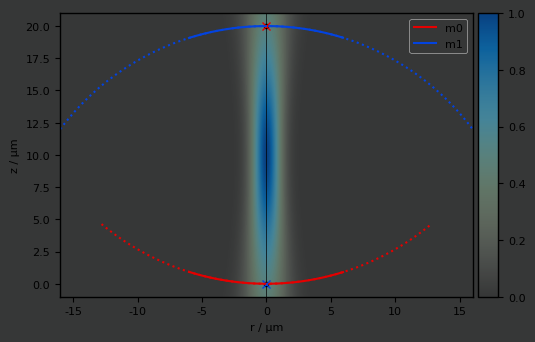
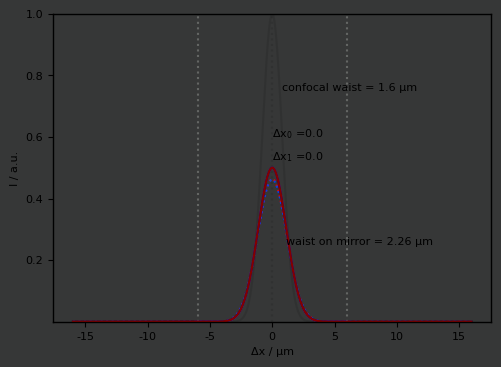
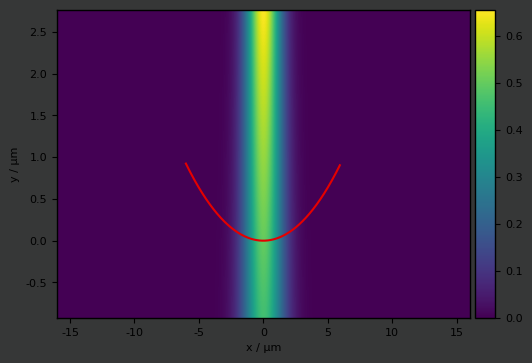
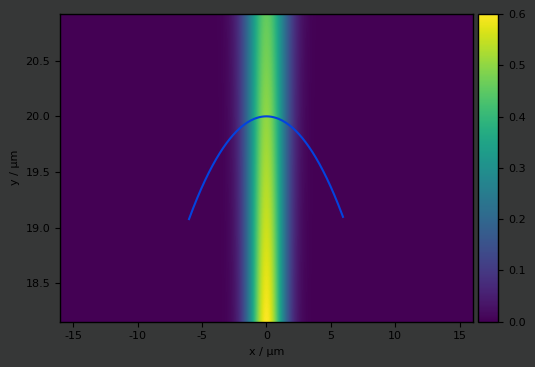
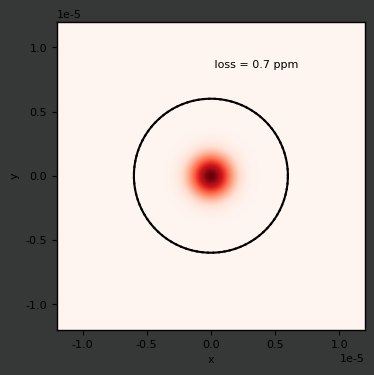
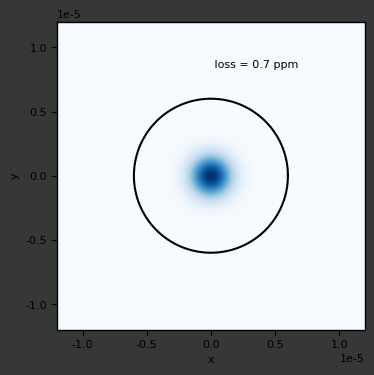

These charts were generated, in order, by the following Python code: (Note: this script raises an exception after producing the figures.)
# purpose of code
# calculate optimal alignment of cavities given
# angular mis-alignment
# %% imports
import os
import numpy as np
import scipy as sp
import matplotlib.colors as mcolors
import matplotlib.pyplot as plt
from mpl_toolkits.axes_grid1 import make_axes_locatable
from matplotlib.colors import LogNorm
from scipy.optimize import curve_fit
from matplotlib.colors import LinearSegmentedColormap

# %% defs
def ggplot_sansserif():
    """
    Set some parameters for ggplot
    Parameters
    ----------
    None
    Returns
    -------
    None
    """
    plt.style.use('ggplot')
    plt.rcParams['font.size'] = 8
    plt.rcParams['font.family'] = 'sans-serif'
    plt.rcParams['font.sans-serif'] = 'DejaVu Sans'
    plt.rcParams['axes.labelsize'] = 8
    plt.rcParams['axes.labelweight'] = 'normal'
    plt.rcParams['xtick.labelsize'] = 8
    plt.rcParams['ytick.labelsize'] = 8
    plt.rcParams['legend.fontsize'] = 8
    plt.rcParams['figure.titlesize'] = 8
    plt.rcParams['lines.color'] = 'white'
    plt.rcParams['text.color'] = 'xkcd:black'
    plt.rcParams['axes.labelcolor'] = 'xkcd:black'
    plt.rcParams['xtick.color'] = 'xkcd:black'
    plt.rcParams['ytick.color'] = 'xkcd:black'
    plt.rcParams['axes.edgecolor'] = 'xkcd:black'
    plt.rcParams['savefig.edgecolor'] = 'xkcd:black'
    plt.rcParams['axes.facecolor'] = 'xkcd:dark gray'
    plt.rcParams['savefig.facecolor'] = 'xkcd:dark gray'
    plt.rcParams['grid.color'] = 'xkcd:dark gray'
    plt.rcParams['grid.linestyle'] = 'none'
    plt.rcParams['axes.titlepad'] = 6


def set_figure(name: str = 'figure',
               xaxis='x axis',
               yaxis='y axis',
               size: float = 4,
               ):
    """
    Set a figure up
    Parameters
    ----------
    name : str
        name of figure
    xaxis : str
       x axis label
    yaxis : str
       y axis label
    size : float

    Returns
    -------
    ax1 : axes._subplots.AxesSubplot
    fig1 : figure.Figure
    """
    ggplot_sansserif()
    fig1 = plt.figure(name, figsize=(size * np.sqrt(2), size))
    ax1 = fig1.add_subplot(111)
    fig1.patch.set_facecolor('xkcd:dark grey')
    ax1.set_xlabel(xaxis)
    ax1.set_ylabel(yaxis)
    return ax1, fig1


def PPT_save_plot(fig, ax, name, dpi=600):
    """ saves a plot as 'name'.png (unless .svg is specified in the name). 
    Iterates name (name_0, name_1, ...) if file already exists with that name.

    Args:
        fig (plt.fig): figure pointer
        ax (plt.ax): axis pointer
        name (str): desired name of file. No extension produced .png with name. Add .svg as ext. if needed
        dpi (int, optional): _description_. Defaults to 600.
    """
    # Set plot colours
    plt.rcParams['text.color'] = 'xkcd:black'
    plt.rcParams['savefig.facecolor'] = ((1.0, 1.0, 1.0, 0.0))
    ax.patch.set_facecolor((1.0, 1.0, 1.0, 0.0))
    ax.xaxis.label.set_color('xkcd:black')
    ax.yaxis.label.set_color('xkcd:black')
    ax.tick_params(axis='x', colors='xkcd:black')
    ax.tick_params(axis='y', colors='xkcd:black')
    ax.legend(
        fancybox=True,
        facecolor=(1.0, 1.0, 1.0, 1.0),
        labelcolor='black',
        loc='upper left',
        framealpha=0)
    ax.get_legend().remove()
    fig.tight_layout()

    # Loop to check for file - appends filename with _# if name already exists
    f_exist = True
    app_no = 0
    while f_exist is True:
        if os.path.exists(name + '.png') is False:
            ax.figure.savefig(name, dpi=dpi)
            f_exist = False
            print('Base exists')
        elif os.path.exists(name + '_' + str(app_no) + '.png') is False:
            ax.figure.savefig(name + '_' + str(app_no), dpi=dpi)
            f_exist = False
            print(' # = ' + str(app_no))
        else:
            app_no = app_no + 1
            print('Base + # exists')


def Gaussian_beam(z, r, z0, w0, λ, I0=0):
    """ see "Gaussian beam" wikipedia

    Args:
        z (array): z coords
        r (array): r coords
        z0 (float): beam waist z
        w0 (float): beam waist
        I0 (int, optional): Intensity. Defaults to 0, corresponding to unity power.
    """

    k = 2 * np.pi / λ
    zR = np.pi * w0**2 / λ
    w_z = w0 * np.sqrt(1 + ((z - z0) / zR)**2)
    R_z = (z - z0) * (1 + (zR / (z - z0))**2)
    Guoy_z = np.arctan(z/zR)
    if I0 == 0:
        I0 = 2/(np.pi * w0 ** 2)

    E0 = np.sqrt(I0)

    I_rz = (I0 
            * (w0 / w_z)**2 
            * np.exp((-2 * r**2) / (w_z**2)))
    E_rz = np.real((E0 
            * (w0 / w_z) 
            * np.exp((-2 * r**2) / (w_z**2)) 
            * np.exp(-1j * (k*z + (k * r**2 / (2*R_z)) - Guoy_z))))
    
    return I_rz, E_rz


def extents(f):
    """ calculates and returns suitable values for imshow's extent from axis array

    Args:
        f (array): axis array

    Returns:
        extents : tuple for extent in imshow
    """
    delta = f[1] - f[0]
    return f[0] - delta / 2, f[-1] + delta / 2


def Gaussian_2D(coords, A, xo, yo, σ_x, σ_y, θ, offset):
    """2D plot on coord fields of Gaussian peak

    Args:
        coords (tuple of 2 arrays): coordinate grids, output of np.meshgrid
        A (float): peak value
        xo (float): x location of peak
        yo (float): y location of peak
        offset (background): constant z offset

    Returns:
        _type_: array of z values for Gaussian peak 
    """
    x, y = coords
    xo = float(xo)
    yo = float(yo)
    a = (np.cos(θ) ** 2) / (2 * σ_x ** 2) + (np.sin(θ) ** 2) / (2 * σ_y ** 2)
    b = -(np.sin(2 * θ)) / (4 * σ_x ** 2) + (np.sin(2 * θ)) / (4 * σ_y ** 2)
    c = (np.sin(θ) ** 2) / (2 * σ_x ** 2) + (np.cos(θ) ** 2) / (2 * σ_y ** 2)
    g = (offset + A * np.exp(- (a * ((x - xo) ** 2) +
                                2 * b * (x - xo) * (y - yo) +
                                c * ((y - yo) ** 2))))
    return g.ravel()


def Gaussian_1D(x, A, x_c, x_w, bkg=0, N=1):
    """ See wikipedia
    https://en.wikipedia.org/wiki/Normal_distribution

    Args:
        x (array): x values
        A (float): peak value
        x_c (float): mean
        x_w (float): standard deviation
        bkg (int, optional): y offset. Defaults to 0.
        N (int, optional): order. Defaults to 1.

    Returns:
        array: y values
    """
    # Note the optional input N, used for super Gaussians (default = 1)
    G = A * np.exp(- (((x - x_c) ** 2) / (2 * x_w ** 2))**N) + bkg
    return G


def cart2pol(x, y):
    """convert x y coords to rho phi coords

    Args:
        x (array): x coords
        y (array): y coords

    Returns:
        rho, phi (tuple (array, array)): rho phi coords
    """
    rho = np.sqrt(x**2 + y**2)
    phi = np.arctan2(y, x)
    return (rho, phi)


def pol2cart(rho, phi):
    """_summary_

    Args:
        rho (_type_): _description_
        phi (_type_): _description_

    Returns:
        x, y (tuple, (array, array)): x y coords
    """
    x = rho * np.cos(phi)
    y = rho * np.sin(phi)
    return (x, y)


def rbytheta(x, y, theta):
    """_summary_

    Args:
        x (array): x coords
        y (array): y coords
        theta (float): angular rotation (theta = 0 is positive y direction, positive = c.w.)

    Returns:
        (Rx, Ry) (tuple(array,array)): rotated x and y coords 
    """
    rho, phi = cart2pol(x, y)
    Rx, Ry = pol2cart(rho, phi + theta)
    return (Rx, Ry)


# %% stuff
# cavity parameters
L = 20e-6
R = 20e-6
d = 12e-6
wavelength_m = 780e-9

# initially work in mirror coords - (0,0) bottom centre of m0
# this is the tilt of mirror 1 w.r.t mirror 0
theta1 = 0.0

# coordinates of mirror 1 centre of RoC
r1_c = 0
z1_c = L-R

# coordinates of mirror 0 centre of RoC (x0_c must = 0)
r0_c = 0
z0_c = R

r1_c_act = L*np.tan(theta1) + r1_c

# simulation region and resolution
r_range = 0.8*R
z_range = 1.1*L
r_points = 1000
z_points = 2000

# height/depth of feature
h = R - np.sqrt(R**2 - (d**2/4))

# angular tilt associated with lateral offset
theta2 = np.arctan((r1_c-r0_c)/(z0_c-z1_c))

# establish surfaces
rs = np.linspace(-r_range,
                 r_range,
                 r_points)
r_res = rs[1]-rs[0]
rs_pos = [i0 for i0 in rs if i0 > 0]
zs = np.linspace(-z_range/2 + L/2,
                 z_range/2 + L/2,
                 z_points)
z_res = zs[1]-zs[0]

# Surface of mirror 0
# Full semi-circle rz
C0_z_semi = -np.sqrt(np.abs(R**2 - (rs-r0_c)**2)) + z0_c
# Flat surface at height h
S0 = h*np.ones_like(rs)
# x indices where semi-circle crosses surface
idx0 = np.argwhere(np.diff(np.sign(C0_z_semi - S0))).flatten()

# Cavity feature xy
C0_z = C0_z_semi[idx0[0]:idx0[-1]]
C0_r = rs[idx0[0]:idx0[-1]]

# Surface of mirror 1
C1_z_semi = np.sqrt(np.abs(R**2 - (rs-r1_c)**2)) + z1_c
# Flat surface at height L - h
S1 = (L - h)*np.ones_like(rs)
# x indices where semi-circle crosses surface
idx1 = np.argwhere(np.diff(np.sign(C1_z_semi - S1))).flatten()
# Convert cavity feature xy to r phi (shift to x=0 for rotation)
S1_r, S1_phi = cart2pol(rs[idx1[0]:idx1[-1]]-r1_c, C1_z_semi[idx1[0]:idx1[-1]])
# Rotate feature theta 1
S1_phi = S1_phi - theta1
# Reconvert cavity feature back to xy
C1_r, C1_z = pol2cart(S1_r, S1_phi)
# Shift back from x=0 after rotation
C1_r = C1_r + r1_c

# Generate some new regions based on the mirror feature locations
zs_0 = np.linspace(-h, 3*h, z_points)
zs_1 = np.linspace(np.min(C1_z) - h, h + np.max(C1_z), z_points)

# calc G00 mode - NOTE symmetric cavity assumed (RoC of faces are the same)
# Gaussian beam parameters (see wikipedia)
zR = np.sqrt((R/(L/2)-1))*(L/2)
n = np.floor(L/wavelength_m)
l = L/n
w0 = np.sqrt((zR * l) / (np.pi))
wm = w0 * np.sqrt(1+(L/(2*zR))**2)
kx = (zs-L/2)*np.tan(-theta2)+r1_c/2
print('beam waist = ', np.round(1e6*w0, 3), ' μm')
print('beam waist on mirror = ', np.round(1e6*wm, 3), ' μm')
# Coords normal to mirror 0
coords = np.meshgrid(zs, rs)
# Sub regions around each feature
coords0 = np.meshgrid(zs_0, rs)
coords1 = np.meshgrid(zs_1, rs)

# rotate each coordinate grid for irradiance calculations
Rcoords = rbytheta(coords[0], coords[1], theta2)
Rcoords0 = rbytheta(coords0[0], coords0[1], theta2)
Rcoords1 = rbytheta(coords1[0], coords1[1], theta2)

# calculate the irradiance in each rotated coord system
GI, GE = Gaussian_beam(Rcoords[0], Rcoords[1] - r1_c, (L/2), w0, l, 1)
GI_0, GE_0 = Gaussian_beam(Rcoords0[0], Rcoords0[1] - r1_c, (L/2), w0, l, 1)
GI_1, GE_1 = Gaussian_beam(Rcoords1[0], Rcoords1[1] - r1_c, (L/2), w0, l, 1)

RC0_z, RC0_r = rbytheta(C0_z, C0_r, theta2)
RC1_z, RC1_r = rbytheta(C1_z, C1_r, theta2)
GI_m0, _ = Gaussian_beam(RC0_z, RC0_r - r1_c, L/2, w0, l, 1)
GI_m1, _ = Gaussian_beam(RC1_z, RC1_r - r1_c, L/2, w0, l, 1)

popt0, cov0 = curve_fit(Gaussian_1D, C0_r, GI_m0,
                        p0=[np.max(GI_m0), r0_c, wm])

popt1, cov1 = curve_fit(Gaussian_1D, C1_r-r1_c_act, GI_m1,
                        p0=[np.max(GI_m0), -r1_c_act, wm])

dx0 = popt0[1]
dx1 = popt1[1]

I_0 = GI_0[:, np.argmin(np.abs(zs-0))]
I_L = GI_1[:, np.argmin(np.abs(zs-L))]
I_waist = GI[:, np.argmin(np.abs(zs-L/2))]

# PLOTS!
# this is to add new colormaps with some transparency to the list
ncolors = 256
GnBu_t0 = plt.get_cmap('GnBu')(range(ncolors))
GnBu_t0[:, -1] = np.linspace(0, 1, ncolors)
map_object = LinearSegmentedColormap.from_list(name='GnBu_t0', colors=GnBu_t0)

# full mode picture
ax1, fig1 = set_figure('mirror arrangement',
                       'r / μm',
                       'z / μm')

img = ax1.imshow(np.transpose(GI/np.max(GI)),
                 extent=extents(1e6*rs) + extents(1e6*zs),
                 #    norm=LogNorm(vmin=1e-6, vmax=1e6),
                 cmap=map_object,
                 origin='lower',
                 )
# img = ax1.imshow(np.transpose(G_alt),
#            extent=extents(1e6*xs)+extents(1e6*ys),
#         #    norm=LogNorm(vmin=1e-6, vmax=1e6),
#         cmap='magma',
#         origin='lower',
#            )
divider = make_axes_locatable(ax1)
cax1 = divider.append_axes("right", size="5%", pad=0.05)
cbar1 = fig1.colorbar(img, cax=cax1)
cbar1.ax.get_yaxis().labelpad = 15
#
ax1.plot(1e6*kx, 1e6*zs, '-',
         lw=0.5,
         color='xkcd:black')
ax1.plot(0, 0,
         '.',
         color='xkcd:black')
ax1.plot(1e6*r1_c_act, 1e6*L,
         '.',
         color='xkcd:black')
ax1.plot(1e6*C0_r, 1e6*C0_z,
         '-',
         color='xkcd:red',
         label='m0')
ax1.plot(1e6*C1_r, 1e6*C1_z,
         '-',
         color='xkcd:blue',
         label='m1')
ax1.plot(1e6*r0_c, 1e6*z0_c,
         'x',
         color='xkcd:red',
         )
ax1.plot(1e6*r1_c, 1e6*(z1_c),
         'x',
         color='xkcd:blue',
         )

ax1.plot(1e6*rs[int(0.1*r_points):int(0.9*r_points)],
         1e6*C0_z_semi[int(0.1*r_points):int(0.9*r_points)],
         ':',
         color='xkcd:red',
         )
ax1.plot(1e6*rs,
         1e6*C1_z_semi,
         ':',
         color='xkcd:blue',
         )
ax1.set_aspect('equal')
ax1.legend()

# waist comparisons
ax2, fig2 = set_figure('profile on mirror', 'Δx / μm', 'I / a.u.')
ax2.plot(1e6*rs, I_waist,
         '-',
         alpha=0.1,
         color='xkcd:black',
         label='waist')
ax2.plot([0, 0], [0, np.max(I_waist)],
         ':',
         color='xkcd:black',
         alpha=0.1,
         )
ax2.plot(1e6*C0_r, GI_m0,
         '-',
         alpha=1,
         color='xkcd:red')
ax2.plot(1e6*rs, I_0,
         ':',
         alpha=1,
         color='xkcd:red')
ax2.plot(1e6*(C1_r-r1_c_act), GI_m1,
         '-',
         alpha=1,
         color='xkcd:blue')
ax2.plot(1e6*(rs-r1_c_act), I_L,
         ':',
         alpha=1,
         color='xkcd:blue')
ax2.text(2*dx0, 1.2*np.max(GI_m0),
         ('Δx$_0$ =' + str(np.round(1e6*dx0, 1))),
         color='xkcd:black')
ax2.text(2*dx1-L*np.tan(theta1), 1.05*np.max(GI_m1),
         ('Δx$_1$ =' + str(np.round(1e6*dx1, 1))),
         color='xkcd:black')
ax2.text(1e6*w0/2, 0.75*np.max(I_waist),
         ('confocal waist = ' + str(np.round(1e6*w0, 2)) + ' μm'),
         color='xkcd:black')
ax2.text(1e6*wm/2, 0.25*np.max(I_waist),
         ('waist on mirror = ' + str(np.round(1e6*wm, 2)) + ' μm'),
         color='xkcd:black')
ax2.plot([-1e6*d/2, -1e6*d/2], [0, 1], ':',
         color='xkcd:grey',
         alpha=0.5,
         )
ax2.plot([1e6*d/2, 1e6*d/2], [0, 1], ':',
         color='xkcd:grey',
         alpha=0.5,
         )
# ax2.set_yscale('log')

# Mirror 0 surface and mode
ax3, fig3 = set_figure('mirror 0',
                       'x / μm',
                       'y / μm')
img = ax3.imshow(np.transpose(GI_0),
                 extent=extents(1e6*rs)+extents(1e6*zs_0),
                 #    norm=LogNorm(vmin=1e-6, vmax=1e6),
                 cmap='viridis',
                 origin='lower',
                 )
divider = make_axes_locatable(ax3)
cax3 = divider.append_axes("right", size="5%", pad=0.05)
cbar3 = fig3.colorbar(img, cax=cax3)
cbar3.ax.get_yaxis().labelpad = 15

ax3.plot(1e6*C0_r, 1e6*C0_z,
         '-',
         color='xkcd:red',
         label='m0')
# ax3.set_ylim([-h,3*h])
ax3.set_aspect('auto')

# Mirror 1 surface and mode
ax4, fig4 = set_figure('mirror 1',
                       'x / μm',
                       'y / μm')
img = ax4.imshow(np.transpose(GI_1),
                 extent=extents(1e6*rs)+extents(1e6*zs_1),
                 #    norm=LogNorm(vmin=1e-6, vmax=1e6),
                 cmap='viridis',
                 origin='lower',
                 )
divider = make_axes_locatable(ax4)
cax4 = divider.append_axes("right", size="5%", pad=0.05)
cbar4 = fig4.colorbar(img, cax=cax4)
cbar4.ax.get_yaxis().labelpad = 15
# ax4.plot(1e6*(xs),
#          1e6*C1,
#          ':',
#          color='xkcd:blue',
#          )
ax4.plot(1e6*C1_r, 1e6*C1_z,
         '-',
         color='xkcd:blue',
         )

# ax4.set_ylim([1e6*(np.min(C1_y) - h), 1e6*(h + np.max(C1_y))])
ax4.set_aspect('auto')

# % Plot 2d mode distribution
theta = np.linspace(0, 2 * np.pi, 150)
radius = d/2
a = radius * np.cos(theta)
b = radius * np.sin(theta)

M0 = Gaussian_2D(np.meshgrid(rs, rs), 1, dx0, 0, popt0[2], popt0[2], 0, 0)
M0 = np.reshape(M0, np.shape(np.meshgrid(rs, rs)[0]))
M1 = Gaussian_2D(np.meshgrid(rs, rs), 1, dx1, 0, popt1[2], popt1[2], 0, 0)
M1 = np.reshape(M1, np.shape(np.meshgrid(rs, rs)[0]))
ax5, fig5 = set_figure('Mirror 0 2d', 'x', 'y')
ax5.plot(a, b,
         color='xkcd:black')
ax5.set_xlim((-d, d))
ax5.set_ylim((-d, d))
ax6, fig6 = set_figure('Mirror 1 2d', 'x', 'y')
ax6.plot(a, b,
         color='xkcd:black')
ax5.plot(a, b,
         ':',
         color='xkcd:black')
ax6.set_xlim((-d, d))
ax6.set_ylim((-d, d))

A0 = np.sum(M0)
A1 = np.sum(M1)
Mask = np.ones_like(M0)
for i0, v0 in enumerate(rs):
    for i1, v1 in enumerate(rs):
        if v0**2 + v1**2 > radius ** 2:
            Mask[i0, i1] = 0

ax5.imshow(np.multiply(M0, Mask), extent=extents(rs)+extents(rs),
           cmap='Reds',
           alpha=1)

ax6.imshow(np.multiply(M1, Mask), extent=extents(rs)+extents(rs),
           cmap='Blues',
           alpha=1)
A0m = np.sum(np.multiply(M0, Mask))
A1m = np.sum(np.multiply(M1, Mask))
ax2.plot(1e6*rs, 0.5*np.multiply(M1, Mask)[500, :], color='xkcd:dark blue')
ax2.plot(1e6*rs, 0.5*np.multiply(M0, Mask)[500, :], color='xkcd:dark red')
# ax2.set_yscale('log')
ax2.set_ylim(1e-10, 1)
A_0_PPM_2d = 1e6*(1 - A0m/A0)
A_L_PPM_2d = 1e6*(1 - A1m/A1)
ax5.text(0, 0.7*d,
         (' loss = ' + str(np.round(A_0_PPM_2d, 1)) + ' ppm'))
ax6.text(0, 0.7*d,
         (' loss = ' + str(np.round(A_L_PPM_2d, 1)) + ' ppm'))
plt.show()

# %% save plots
os.chdir(r'G:\My Drive\Plots')
PPT_save_plot(fig1, ax1, 'mode.svg')
